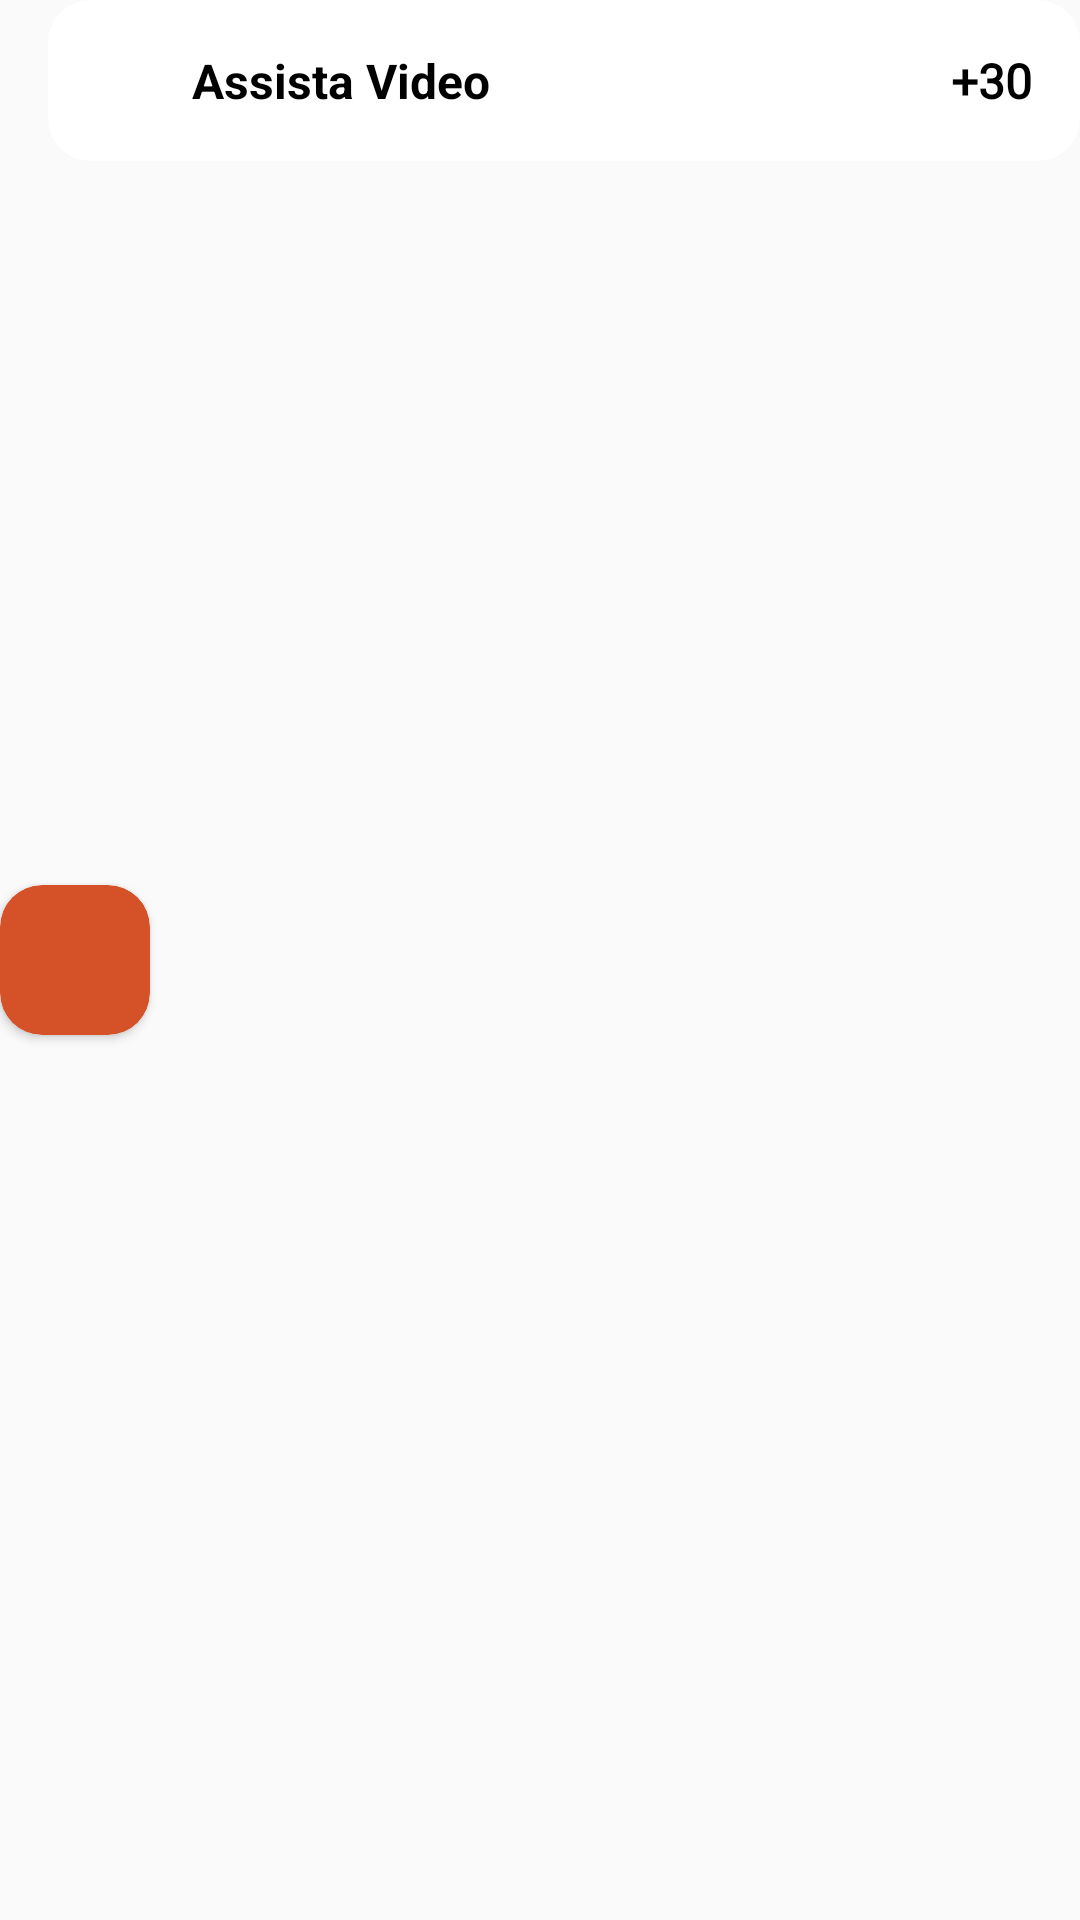

Here is an Android app screen rendered from its layout file. Give the layout XML and the strings, colors and styles it references.
<!-- AndroidManifest.xml: application theme Theme.GameX -->
<!-- res/layout/dasbboard_item01.xml -->
<?xml version="1.0" encoding="utf-8"?>
<androidx.constraintlayout.widget.ConstraintLayout
xmlns:android="http://schemas.android.com/apk/res/android"
android:layout_width="match_parent"
android:layout_height="wrap_content"
    xmlns:app="http://schemas.android.com/apk/res-auto"

    android:id="@+id/ln01">


<androidx.cardview.widget.CardView
    android:layout_width="50dp"
    android:layout_height="50dp"
    app:cardBackgroundColor="@color/colorBg"
    app:cardCornerRadius="14dp"
    app:layout_constraintBottom_toBottomOf="parent"
    app:layout_constraintStart_toStartOf="parent"
    app:layout_constraintTop_toTopOf="parent">

    <androidx.appcompat.widget.AppCompatImageView
        android:layout_width="match_parent"
        android:layout_height="match_parent"
        android:layout_margin="8dp"
        android:src="@drawable/ic_baseline_video_call_24"/>
</androidx.cardview.widget.CardView>

<androidx.cardview.widget.CardView
    android:layout_width="match_parent"
    android:layout_height="wrap_content"
    android:layout_marginStart="16sp"
    app:cardCornerRadius="14dp"
    app:cardElevation="0dp"
    app:layout_constraintBaseline_toBottomOf="parent"
    app:layout_constraintTop_toTopOf="parent">

    <androidx.constraintlayout.widget.ConstraintLayout
        android:layout_width="match_parent"
        android:layout_height="wrap_content"
        android:paddingStart="40dp"
        android:paddingTop="16dp"
        android:paddingEnd="16dp"
        android:paddingBottom="16dp">

        <TextView
            android:textColor="@color/black_text"
            android:layout_width="wrap_content"
            android:layout_height="wrap_content"
            android:id="@+id/videoAmount1"
            android:text="+30"
            android:textSize="16sp"
            android:textStyle="bold"
            android:fontFamily="@font/supercell"
            app:layout_constraintBottom_toBottomOf="parent"
            app:layout_constraintEnd_toEndOf="parent"/>

        <TextView                android:textColor="@color/black_text"

            android:layout_width="0dp"
            android:layout_height="wrap_content"
            android:layout_marginEnd="8dp"
            android:layout_marginStart="8dp"
            android:text="Assista Video"
            android:textStyle="bold"
            android:textSize="16sp"
            app:layout_constraintStart_toStartOf="parent"
            app:layout_constraintEnd_toStartOf="@id/videoAmount1"
            app:layout_constraintTop_toTopOf="parent"/>

    </androidx.constraintlayout.widget.ConstraintLayout>
</androidx.cardview.widget.CardView>
</androidx.constraintlayout.widget.ConstraintLayout>
<!-- resources referenced by this layout -->
<resources>
  <color name="black_text">#000</color>
  <color name="colorBg">#D55128</color>
  <style name="Theme.GameX" parent="Theme.AppCompat.DayNight.NoActionBar">
          
          <item name="colorPrimary">@color/colorPrimary</item>
          <item name="colorPrimaryDark">@color/colorPrimaryDark</item>
          <item name="colorAccent">@color/colorAccent</item>
      </style>
  <color name="colorPrimary">#D55128</color>
  <color name="colorPrimaryDark">#f1edfd</color>
  <color name="colorAccent">#4CAF32</color>
</resources>
